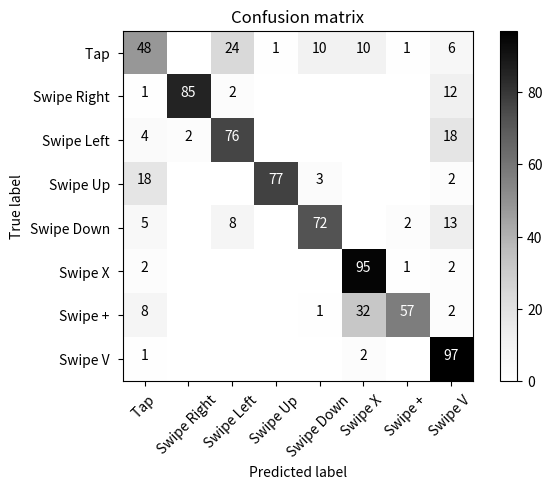

Recreate this plot in Python.
print(__doc__)

import itertools
import numpy as np
import matplotlib.pyplot as plt


class MNames:
    Null = chr(0x2205)
    ArrowHead = chr(0x279C)
    PitchFork = chr(0x03C8)
    SixPointStar = chr(0x2721)
    Asterisk =  chr(0x2731)
    HalfNote = chr(0x2669)


def plot_confusion_matrix(cm, classes,
                          normalize=False,
                          title='Confusion matrix',
                          cmap=plt.cm.Greens):
    """
    This function prints and plots the confusion matrix.
    Normalization can be applied by setting `normalize=True`.
    """
    plt.imshow(cm, interpolation='nearest', cmap=cmap)
    plt.title(title)
    plt.colorbar()
    tick_marks = np.arange(len(classes))
    plt.xticks(tick_marks, classes, rotation=45)
    plt.yticks(tick_marks, classes)

    if normalize:
        den = cm.sum(axis=1)[:, np.newaxis]
        print(den)
        cm = cm.astype('float') / den[0]
        print("Normalized confusion matrix")
    else:
        print('Confusion matrix, without normalization')

    print(cm)

    thresh = cm.max() / 2.
    for i, j in itertools.product(range(cm.shape[0]), range(cm.shape[1])):
        if(cm[i,j] >= 0.01):
            plt.text(j, i, cm[i,j],
                     #"{0:.2f}".format(cm[i, j]),
                     horizontalalignment="center",
                     color="white" if cm[i, j] > thresh else "black")

    plt.tight_layout()
    plt.ylabel('True label')
    plt.xlabel('Predicted label')

def accuracy(matrix, max_val):

    correct = np.zeros(len(matrix));
    error = np.zeros(len(matrix));
    for i in range(0, len(matrix)):
        for j in range(0, len(matrix)):
           if i == j:
               correct[i] = matrix[i,j]
           else:
                error[i] += matrix[i,j]
    print(correct / max_val)
    print(error)
    print("Accuracy mean: {0}, sd {1}".format(np.mean(correct, axis = 0)/max_val, np.std(correct, axis = 0)/max_val))
    print("Error mean: {0}, sd {1}".format(np.mean(error)/max_val, np.std(error)/max_val))

deictic_multistroke = np.matrix(
[[592,   0,   0,   0,   4,   0,   0,   0,   0,   0,   4,   0,   0,   0],
 [  0, 573,   0,   0,  12,  11,   0,   0,   0,   0,   0,   0,   4,   0],
 [  1,   0, 538,   0,  54,   0,   0,   1,   0,   0,   2,   4,   0,   0],
 [  1,   0,   4, 550,  34,   0,   0,   3,   0,   0,   5,   1,   0,   2],
 [  2,   0,   0,   0, 596,   0,   0,   1,   0,   0,   1,   0,   0,   0],
 [  0,  18,   0,   0,   0, 573,   1,   0,   0,   0,   0,   0,   8,   0],
 [  0,   0,   0,   0,   0,   2, 596,   0,   0,   0,   0,   0,   2,   0],
 [  1,   0,   0,   0,  33,   0,   0, 559,   0,   0,   3,   0,   0,   4],
 [  0,   0,   0,   0,  61,   0,   0,   3, 528,   0,   6,   1,   0,   0],
 [  0,   0,   0,   0,  51,   0,   0,   6,   0, 539,   4,   0,   0,   0],
 [  0,   0,   0,   0,   5,   0,   0,   0,   4,  14, 576,   0,   0,   1],
 [  0,   0,   0,   0,  29,   0,   0,   2,   1,   1,   1, 562,   0,   4],
 [  0,   0,   0,   0,   2,   0,   1,   0,   0,   0,   0,   0, 596,   0],
 [  1,   0,   0,   0,  58,   0,   0,   4,   6,   4,   1,   3,   0, 523]]
)

ad_hoc_multistroke = np.matrix(
[[ 557,    0,    0,    0,    0,    0,   30,    0,    0,    0,    3,    0,    0,    0],
 [   0,  589,    0,    0,    0,   11,    0,    0,    0,    0,    0,    0,    0,    0],
 [   0,    0,  334,  168,    0,    0,   10,    0,    0,    0,    0,    0,    0,   78],
 [   0,    0,  155,  408,    0,    0,    0,    0,    0,    0,    0,    0,    0,   27],
 [   0,    0,   10,    0,  545,    1,   24,    0,    0,    0,    0,    0,    0,    0],
 [   0,    0,    0,    0,    0,  590,    0,    0,    0,    0,    0,    0,    0,    0],
 [   0,    0,    0,    0,    0,    0,  580,    0,    0,    0,    0,    0,    0,    0],
 [   0,    0,    0,   13,    0,    0,    0,  584,    0,    0,    0,    0,    0,    3],
 [   0,    0,    4,    0,   10,    0,    0,    0,  553,    0,    0,    0,    0,   13],
 [   0,    0,    0,   12,   10,    2,    1,    0,    0,  477,    0,   40,    0,   48],
 [   1,    0,    0,    0,   20,   48,   24,   24,    0,    0,  460,    0,    0,   13],
 [   0,    0,    0,    0,    0,    0,    0,    0,    0,    0,    0,  550,    0,   10],
 [   0,    0,    0,    0,   22,    0,   23,    0,    0,    0,    0,    0,  537,    8],
 [   0,    0,    0,    0,    0,    5,   10,    7,    0,   10,    0,    3,    0,  545]]
)

deictic_unistroke = np.matrix(
[[320,   0,   0,  10,   0,   0,   0,   0,   0,   0,   0,   0,   0,   0,   0,   0],
 [  0, 329,   0,   0,   0,   0,   0,   0,   0,   0,   1,   0,   0,   0,   0,   0],
 [  6,   0, 302,  22,   0,   0,   0,   0,   0,   0,   0,   0,   0,   0,   0,   0],
 [  0,   0,   0, 329,   0,   0,   0,   0,   1,   0,   0,   0,   0,   0,   0,   0],
 [  0,   0,   0,   0, 313,   0,   0,   1,   0,   0,  16,   0,   0,   0,   0,   0],
 [  0,   0,   0,   0,   0, 321,   0,   9,   0,   0,   0,   0,   0,   0,   0,   0],
 [  0,   1,   0,   0,   0,   1, 324,   2,   0,   0,   0,   0,   0,   2,   0,   0],
 [  0,   3,   0,   0,   1,   8,   0, 310,   0,   0,   0,   0,   0,   0,   0,   8],
 [  0,   0,   0,   1,   0,   0,   0,   0, 311,   0,   0,   0,  18,   0,   0,   0],
 [  0,   0,   0,   0,   0,   0,   5,   0,   0, 309,   0,   0,   0,  16,   0,   0],
 [  0,   0,   0,   0,  12,   0,   0,   0,   0,   0, 318,   0,   0,   0,   0,   0],
 [  0,   0,   0,   0,   0,   0,   0,   0,   0,   0,   0, 330,   0,   0,   0,   0],
 [  7,   0,   0,  18,   0,   0,   0,   0,   1,   0,   0,   0, 303,   1,   0,   0],
 [  0,   0,   0,   0,   0,   0,   5,   0,   0,   6,   0,   0,   6, 313,   0,   0],
 [  0,   0,   0,   0,   0,   0,   0,   0,   0,   0,   0,   0,   0,   0, 330,   0],
 [  0,   0,   0,   0,   1,   8,   0,   0,   0,   0,   0,   0,   0,   0,   0, 321]]
)

ad_hoc_unistroke = np.matrix(
[[ 330,    0,    0,    0,    0,    0,    0,    0,    0,    0,    0,    0,   0,    0,    0,    0 ],
 [   0,  330,    0,    0,    0,    0,    0,    0,    0,    0,    0,    0,   0,    0,    0,    0 ],
 [   3,    0,  326,    1,    0,    0,    0,    0,    0,    0,    0,    0,   0,    0,    0,    0 ],
 [   1,    0,    1,  327,    0,    0,    0,    0,    1,    0,    0,    0,   0,    0,    0,    0 ],
 [   0,    0,    0,    0,  324,    0,    0,    0,    0,    0,    6,    0,   0,    0,    0,    0 ],
 [   0,    0,    0,    0,    0,  322,    0,    8,    0,    0,    0,    0,   0,    0,    0,    0 ],
 [   0,    0,    0,    0,    3,    0,  327,    0,    0,    0,    0,    0,   0,    0,    0,    0 ],
 [   0,    0,    0,    0,    0,    0,    0,  330,    0,    0,    0,    0,   0,    0,    0,    0 ],
 [   0,    0,    0,    0,    0,    0,    0,    0,  328,    0,    0,    0,   2,    0,    0,    0 ],
 [   0,    0,    0,    0,    0,    0,    0,    0,    0,  329,    0,    0,   0,    1,    0,    0 ],
 [   0,    0,    0,    0,   13,    0,    0,    0,    0,    0,  317,    0,   0,    0,    0,    0 ],
 [   0,    0,    0,    0,    0,    0,    0,    0,    0,    0,    0,  330,   0,    0,    0,    0 ],
 [   0,    0,    0,    0,    0,    0,    0,    0,    0,    0,    0,    0, 329,    1,    0,    0 ],
 [   0,    0,    0,    0,    0,    0,    0,    0,    0,    2,    0,    0,   0,  328,    0,    0 ],
 [   0,    0,    0,    0,    0,    0,    0,    0,    0,    0,    0,    0,   0,    0,  330,    0 ],
 [   0,    0,    0,    0,    0,    0,    0,    0,    0,    0,    0,    0,   0,    0,    0,  330 ]]
)


deictic_shrec_palm = np.matrix(
#  2    7   8   9   10  11  12   13
[[62,   0,  6,  1,  14, 10, 2,  5],  # 2
 [  0,  76, 3,  1,  1,  0,  0,  19], # 7
 [  2,  1,  91, 0,  0,  0,  0,  6],  # 8
 [  8,  3,  1,  82, 4,  0,  0,  2],  # 9
 [  6,  1,  16, 1,  60, 0,  7,  9],  # 10
 [  0,  0,  0,  0,  0,  99, 1,  0],  # 11
 [  1,  0,  0,  0,  0,  17, 79, 3],  # 12
 [  0,  0,  0,  0,  0,  8,  0,  92]] # 13
)
#  2    7   8   9   10  11  12   13
deictic_shrec_index_tip = np.matrix(
[[48,   0,  24, 1,  10, 10, 1,  6],  # 2
 [  1,  85, 2,  0,  0,  0,  0,  12], # 7
 [  4,  2,  76, 0,  0,  0,  0,  18],  # 8
 [  18, 0,  0,  77, 3,  0,  0,  2],  # 9
 [  5,  0,  8,  0,  72, 0,  2,  13],  # 10
 [  2,  0,  0,  0,  0,  95, 1,  2],  # 11
 [  8,  0,  0,  0,  1,  32, 57, 2],  # 12
 [  1,  0,  0,  0,  0,  2,  0,  97]] # 13
)

shrec_class_names = [
    'Tap ', # 2
    'Swipe Right ', # 7
    'Swipe Left ', # 8
    'Swipe Up ', # 9
    'Swipe Down ', # 10
    'Swipe X ', # 11
    'Swipe + ', # 12
    'Swipe V '  # 13
];


# ------------------------------------------
# synthetic unistroke
# ------------------------------------------

synth_unistroke_iterative = np.matrix(
    [[330,	0,	 0,	  0,	0,	 0,	  0],
     [0,	330, 0,	  0,	0,	 0,	  0],
     [0,	1,	 329, 0,	0,	 0,	  0],
     [3,	0,	 0,	  327,	0,	 0,	  0],
     [0,	0,	 0,	  0,	330, 0,	  0],
     [0,	1,	 0,	  0,	0,	 329, 0],
     [0,	2,	 0,	  0,	15,	 0,	  313]]
)

synth_unistroke_iterative = np.delete(synth_unistroke_iterative, 4, axis=0)
synth_unistroke_iterative = np.delete(synth_unistroke_iterative, 4, axis=1)

synth_unistroke_iterative_names = [
    'V* ',
    '' + chr(0x25CB) + '* ',  # circle
    '[* ', # left square bracket
    '' + chr(0x2713) + '* ', # check
#    '' + chr(0x22C0) + '* ', # caret
    '' + chr(0x25B3) + '* ', # triangle
    '?* ', # question mark
]

synth_unistroke_sequence = np.matrix(
    [[330,	0,	    0,	   0,	0,	   0,	0],
     [0,	326,	4,	   0,	0,	   0,	0],
     [0,	0,	    330,   0,	0,	   0,	0],
     [0,	0,	    0,	   330,	0,	   0,	0],
     [0,	0,	    0,	   0,	330,   0,	0],
     [1,	0,	    0,	   0,	0,	   329,	0],
     [0,	0,	    0,	   0,	0,	   0 , 330]]
)

synth_unistroke_sequence = np.delete(synth_unistroke_sequence, 5, axis=0)
synth_unistroke_sequence = np.delete(synth_unistroke_sequence, 5, axis=1)

synth_unistroke_sequence_names = [
    'V » ' + chr(0x232B), # v + delete
    chr(0x25B3) + ' » ' + chr(0x2395),  # triangle + rectangle
    chr(0x25CB) + ' » ' + chr(0x2113), # circle + pigtail
    chr(0x22C0) + ' » ' + chr(0x279C), # caret + arrow
    '[' + ' » ' + chr(0x2605), # left sq bracket + star
    #'?' + ' » ' + '[ ', # question mark + left sq bracket
    chr(0x2713) + ' » ' + ']'
]

synth_unistroke_choice =  np.matrix([
    [316,   0,      0,      2,    2,    10,   0],
    [0,     330,    0,      0,    0,    0,    0],
    [0,     17,     313,    0,    0,    0,    0],
    [0,     7,      3,      315,  0,    0,    5],
    [2,     0,      0,      0,    328,  0,    0],
    [7,     0,      0,      0,    0,    323,  0],
    [0,     0,      0,      7,    1,    1,    321],
])

synth_unistroke_choice = np.delete(synth_unistroke_choice, 6, axis=0)
synth_unistroke_choice = np.delete(synth_unistroke_choice, 6, axis=1)


synth_unistroke_choice_names = [
    'V [] }',
    chr(0x25CB) + ' [] ' + chr(0x2605),  # circle [] star
    chr(0x25B3) + ' [] ' + chr(0x2395),  # triangle [] rectangle
    '{ [] ' + chr(0x22C0), # left curly brace [] caret
    '? [] X',               # question mark [] X
    chr(0x232B) + ' [] ' + chr(0x2713), # delete [] check
    #chr(0x279C) + ' [] ' +  chr(0x2113) + ' ' # arrow [] pigtail
]

synth_unistroke_parallel = np.matrix ([
    [330,	0,	    0,  	0,	    0,	    0,      0],
    [0,	    330,    0,	    0,	    0,	    0,	    0],
    [0,	    0,	    330,	0,	    0,	    0,	    0],
    [0,	    0,	    0,	    330,	0,	    0,	    0],
    [0,	    0,	    0,	    0,	    316,	0,	    14],
    [0,	    0,	    0,	    0,	    0,	    330,	0],
    [0,	    0,	    0,	    0,	    12,	    0,	    318]
])

synth_unistroke_parallel = np.delete(synth_unistroke_parallel, 3, axis=0)
synth_unistroke_parallel = np.delete(synth_unistroke_parallel, 3, axis=1)

synth_unistroke_parallel_names = [
    chr(0x22C0) + ' || ' +  chr(0x279C),    # caret || arrow
    chr(0x25CB) + ' || ' +  chr(0x2113),    # circle || pigtail
    '[ || ' + chr(0x2605),                  # left sq bracket || star
    #'? || [',                               # question mark || left sq bracket
    chr(0x2713) + ' || ]',                  # check || right sq bracket
    chr(0x25B3) + ' || ' + chr(0x2395),     # triangle [] rectangle
    'V || ]',                               # V || right sq bracket
]





# ------------------------------------------
# synthetic multistroke
# ------------------------------------------
synth_multistroke_iterative = np.matrix ([
    [598,	0,	    2,	    0,	    0],
    [0,	    600,	0,	    0,	    0],
    [12,	0,	    588,	0,	    0],
    [2,	    0,	    11,	    587,	0],
    [0,	    19,	    0,	    0,	    581]
])

synth_multistroke_iterative_names = [
    MNames.ArrowHead + '*',
    'N*',
    MNames.SixPointStar + '*',
    'D*',
    'I*'
]

synth_multistroke_sequence = np.matrix ([
    [593,   7,   0,   0,    0],
    [17,   583, 0,   0,    0],
    [3,   4,   566, 1,    25],
    [0,   1,   9,   588,  2],
    [0,   0,   2,   0,    598],
])

synth_multistroke_sequence_names = [
    MNames.PitchFork + ' + ' + '!',
    MNames.ArrowHead + ' + ' + MNames.HalfNote,
    MNames.Asterisk + ' + ' + MNames.SixPointStar,
    'D' +  ' + ' + 'N',
    'I' + ' + ' + 'T'
]



synth_multistroke_choice = np.matrix ([
    [571,	1,	    0,	    11,     17],
    [0,	    512,	14,	    28,	    46],
    [0,	    3,	    589,	2,	    5],
    [0,	    3,	    0,	    595,	2],
    [0,	    1,	    0,	    9,	    590]
])

synth_multistroke_choice_names = [
    MNames.HalfNote + " | " + 'P',
    '!' + " | " + 'H',
    MNames.Asterisk + " | " + 'N',
    MNames.ArrowHead + " | " + 'T',
    'D' + " | " + MNames.Null
]

synth_multistroke_parallel = np.matrix ([
    [596,   0,   1,   2,   0],
    [  0, 598,   0,   0,   2],
    [  0,   0, 599,   0,   0],
    [ 16,   0,   0, 584,   0],
    [  0,  15,   2,   0, 583],
])


synth_multistroke_parallel_names = [
    MNames.Asterisk + ''+ chr(0x00D7 )+ ' ' + 'N',
    'T' + ''+ chr(0x00D7 )+ ' ' + MNames.HalfNote,
    MNames.Null + ''+ chr(0x00D7 )+ ' ' + 'H',
    'I' + ''+ chr(0x00D7 )+ ' ' +  'D',
    MNames.SixPointStar + ''+ chr(0x00D7 )+ ' ' + 'P'
]

# Compute confusion matrix
multi_class_names = ['T', 'N', 'D', 'P', 'X', 'H', 'I ', '! ',

               ''+ chr(0x2205)+ ' ', #null
               '' + chr(0x279C)+ '', # arrow head
               '' + chr(0x03C8) + '', # pitchfork
                '  ' + chr(0x2721) + '', # six point star
               '' +chr(0x2731),  # asterisk
               '' + chr(0x2669) #half note
               ];

uni_class_names = [
    '' + chr(0x25B3) + ' ', # triangle
    'X ', # X
    '' + chr(0x2395) + ' ', # rectangle
    '' + chr(0x25CB) + ' ', # circle
    '' + chr(0x2713) + '', # check
    '' + chr(0x22C0) + '', # caret
    '? ', # question mark
    '' + chr(0x279C)+ ' ', # arrow
    '[ ', # left square bracket
    '] ', # right square bracket
    'V ', # V
    '' + chr(0x232B) + ' ', # delete
    '{ ', # left curly brace
    '} ', #right curly brace
    '' + chr(0x2605) +  ' ', # star
    '' + chr(0x2113) + ' ' # pigtail
];


iciap = np.matrix([
    [60, 0, 0, 0, 0, 0, 0, 0, 0, 0],
    [0, 60, 0, 0, 0, 0, 0, 0, 0, 0],
    [0, 0, 60, 0, 0, 0, 0, 0, 0, 0],
    [0, 0, 0, 60, 0, 0, 0, 0, 0, 0],
    [0, 0, 0, 0, 60, 0, 0, 0, 0, 0],
    [0, 0, 0, 0, 0, 60, 0, 0, 0, 0],
    [0, 0, 0, 0, 0, 0, 60, 0, 0, 0],
    [0, 0, 0, 0, 0, 0, 0, 59, 1, 0],
    [0, 0, 0, 0, 0, 0, 0, 0, 60, 0],
    [0, 0, 0, 0, 0, 0, 0, 0,  1, 59],

]);

iciap_names = [
    '' + chr(0x2190)+ ' ', # larrow
    '' + chr(0x2192)+ ' ', # rarrow
    'V ', # V
    '' + chr(0x22C0) + '', # caret
    '[ ', # left square bracket
    '] ', # right square bracket
    'X ', # X
    '' + chr(0x232B) + ' ', # delete
    '' + chr(0x25B3) + ' ', # triangle
    '' + chr(0x2395) + ' ', # rectangle
]


np.set_printoptions(precision=2)

# delete_mark 2A32

# Plot non-normalized confusion matrix
#plt.figure()
#plot_confusion_matrix(cnf_matrix, classes=class_names,
#                      title='Confusion matrix, without normalization')




def opPlot(matrix, names, title):
    plt.figure()
    for i in range(0,4):
        plt.subplot(221+i)
        plot_confusion_matrix(matrix[i], classes=names[i], normalize=True,
                          title=title[i], cmap=plt.cm.Greys)
    plt.show()


# Plot multistroke matrix
#plt.figure()
#plot_confusion_matrix(synth_unistroke_sequence, classes=synth_unistroke_sequence_names, normalize=True,
#                       title='Choice', cmap=plt.cm.Greys)
#plt.figure()
#plot_confusion_matrix(ad_hoc_unistroke, classes=uni_class_names, normalize=True,
#                       title='Ad-hoc HMMs', cmap=plt.cm.Greys)

#plt.show()

# opPlot(matrix = [synth_unistroke_iterative, synth_unistroke_sequence, synth_unistroke_choice, synth_unistroke_parallel],
#        names =  [synth_unistroke_iterative_names, synth_unistroke_sequence_names, synth_unistroke_choice_names, synth_unistroke_parallel_names],
#        title=   ["Iterative",'Sequence', 'Choice', 'Parallel'])

#opPlot(matrix = [synth_multistroke_iterative, synth_multistroke_sequence, synth_multistroke_choice, synth_multistroke_parallel],
#       names =  [synth_unistroke_iterative_names, synth_multistroke_sequence_names, synth_multistroke_choice_names, synth_multistroke_parallel_names],
#       title=   ["Iterative",'Sequence', 'Choice', 'Parallel'])

#accuracy(deictic_multistroke, 600);


plot_confusion_matrix(deictic_shrec_index_tip, classes=shrec_class_names, normalize=False,
                       title='Confusion matrix', cmap=plt.cm.Greys)
plt.show()